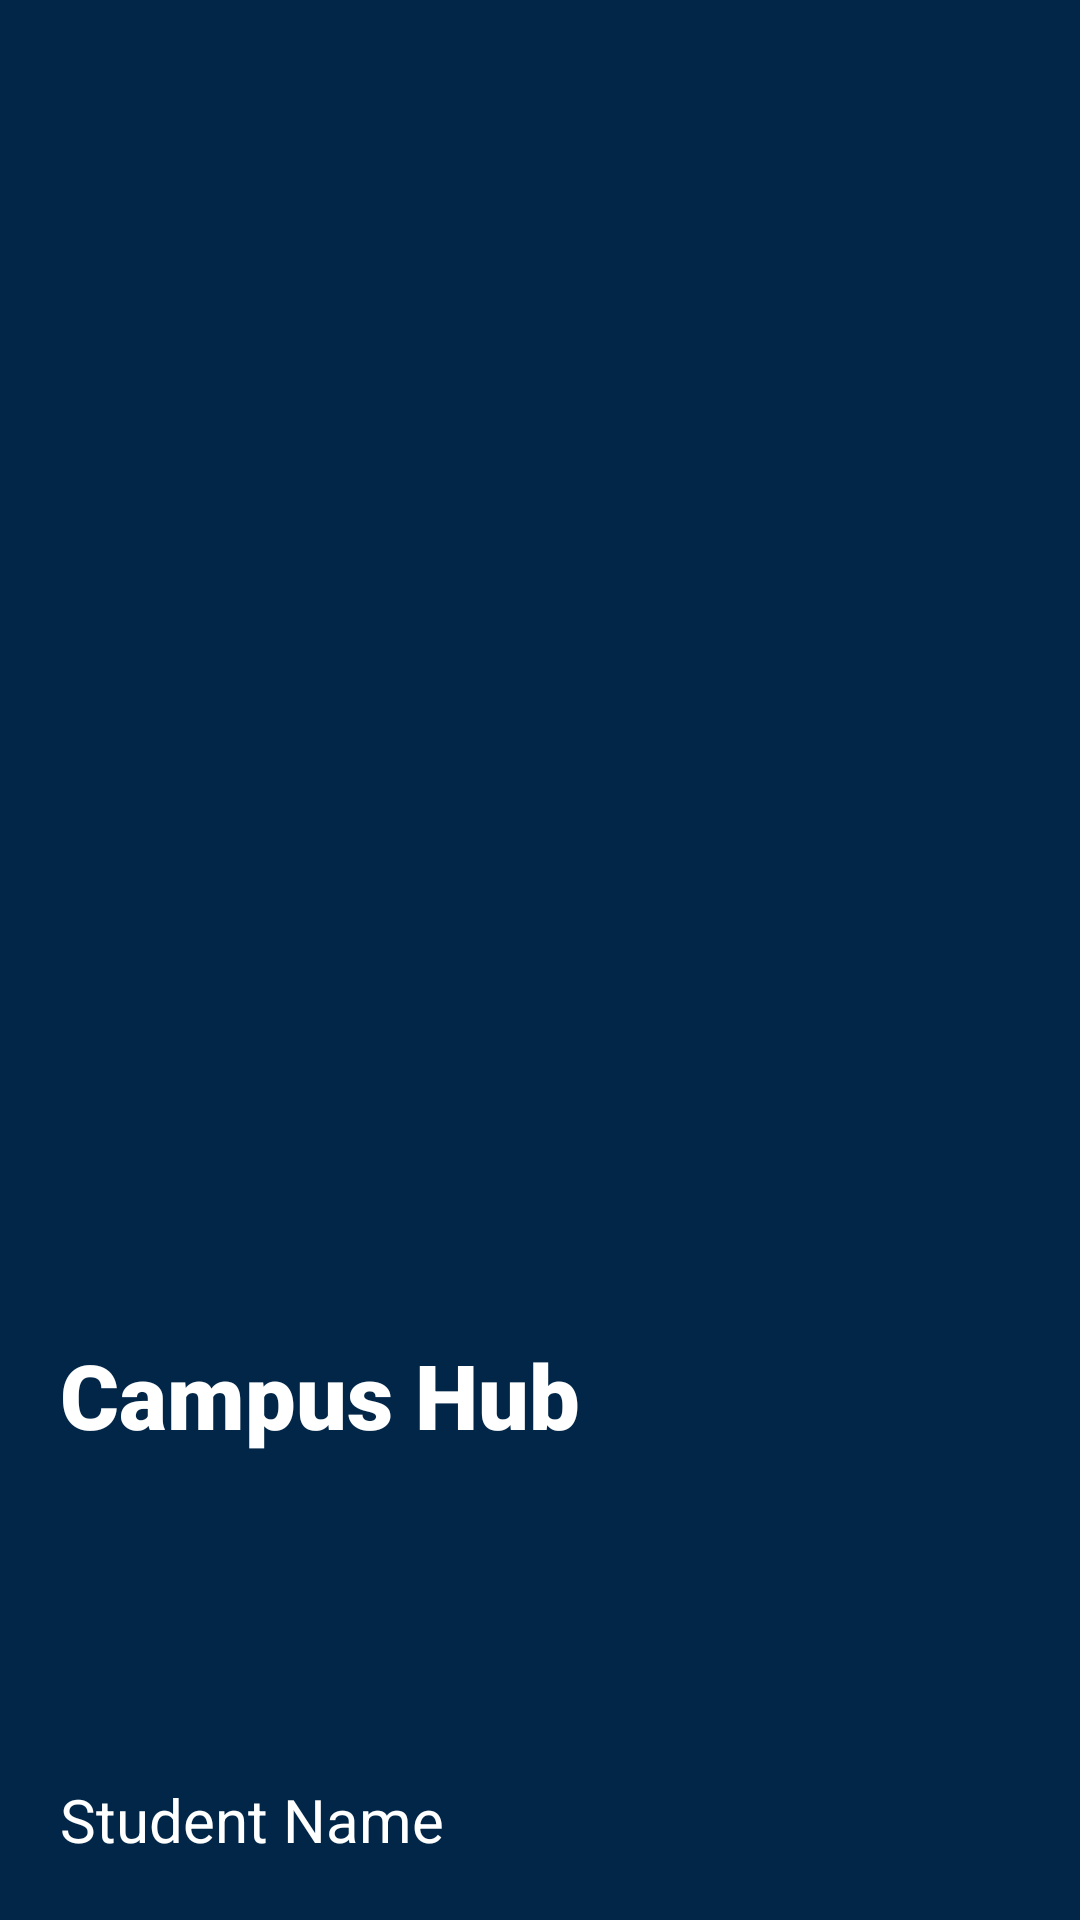

Write the Android layout XML for this screen, with the resource values it uses.
<!-- AndroidManifest.xml: application theme Theme.CampusHub -->
<!-- res/layout/header_layout.xml -->
<?xml version="1.0" encoding="utf-8"?>
<LinearLayout xmlns:android="http://schemas.android.com/apk/res/android"
    xmlns:tools="http://schemas.android.com/tools"
    android:layout_width="match_parent"
    android:layout_height="220dp"
    android:orientation="vertical"
    android:padding="20dp"
    android:gravity="bottom"
    android:background="@color/application_theme_background_blue">


    <TextView
        android:id="@+id/textView"
        android:layout_width="wrap_content"
        android:layout_height="wrap_content"
        android:layout_marginBottom="10dp"
        android:fontFamily="sans-serif-black"
        android:text="Campus Hub"
        android:textColor="@color/white"
        android:textSize="30dp"
        android:textStyle="bold" />

    <ImageView
        android:id="@+id/imageView2"
        android:layout_width="80dp"
        android:layout_height="80dp"
        android:layout_marginTop="13dp"
        tools:srcCompat="@tools:sample/avatars" />

    <TextView
        android:id="@+id/studentNameTextField"
        android:layout_width="wrap_content"
        android:layout_height="wrap_content"
        android:layout_marginTop="5dp"
        android:text="Student Name"
        android:textColor="@color/white"
        android:textSize="20dp" />
</LinearLayout>
<!-- resources referenced by this layout -->
<resources>
  <color name="application_theme_background_blue">#022648</color>
  <color name="white">#FFFFFFFF</color>
  <style name="Theme.CampusHub" parent="Base.Theme.CampusHub" />
  <style name="Base.Theme.CampusHub" parent="Theme.Material3.DayNight.NoActionBar">
          
          
      </style>
</resources>
